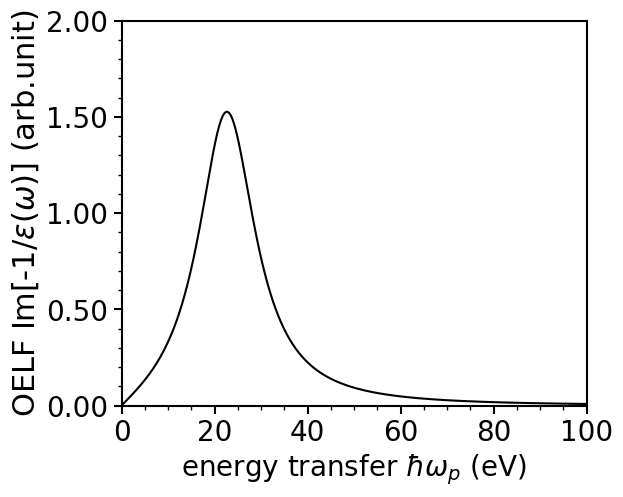

Write Python code to recreate this figure. (Note: this script raises an exception after producing the figure.)
# energy_loss_function.py
#calculate energy loss function of glycine

import os
import numpy as np
from numpy import pi
import matplotlib.pyplot as plt
from matplotlib.ticker import MultipleLocator
from matplotlib.ticker import FuncFormatter
from scipy import integrate

#general parameters of gragh
plt.rcParams["font.family"] = "Arial"                
plt.rcParams["xtick.direction"] = "out"               
plt.rcParams["ytick.direction"] = "out"
plt.rcParams["xtick.minor.visible"] = True           
plt.rcParams["ytick.minor.visible"] = True
plt.rcParams["xtick.major.width"] = 1.5              
plt.rcParams["ytick.major.width"] = 1.5              
plt.rcParams["xtick.minor.width"] = 1.0              
plt.rcParams["ytick.minor.width"] = 1.0              
plt.rcParams["xtick.major.size"] = 6                
plt.rcParams["ytick.major.size"] = 6                
plt.rcParams["xtick.minor.size"] = 3
plt.rcParams["ytick.minor.size"] = 3
plt.rcParams["font.size"] = 20
plt.rcParams["axes.linewidth"] = 1.5

# glycine parameters
dens = 1.607 #g cm^-3
NA = 6.02E23 #Avogadro
M = 75 
Z = 30 # number of valence electrons per molecule
Z_ave = 4 #average atomic number

#parameter(from Z. Tan et al, Rad.Env.Biophys. 45 2(2006) 135-143 / Z. Tan et al, Rad. Env. Biophys 43 (2004) 173-182)
#f1 param
a = 8018.762592073095
b = 19.927 + 0.9807 * Z_ave
c = 13.741 + 0.3215 * Z_ave

#constants
hbar = 1.0546E-34/1.602E-19 #eV*s

#plasmon energy
w_p = 56410 * (NA*dens/M)**(1/2)
E_p = hbar*w_p

def elf(x):
    return a*x/((x**2-b**2)**2 + (c*x)**2)

def elf_x(x):
    return x*a*x/((x**2-b**2)**2 + (c*x)**2)

#ufunc version of elf
elf_ndarray = np.frompyfunc(elf, 1, 1)

def main():
    print(w_p)
    print(E_p)
    print(hbar)
    print(pi/2*E_p**2*Z)
    
    
    fig = plt.figure(figsize=(6, 5), dpi=300)
    ax = fig.add_subplot(1, 1, 1)
    
    x = np.linspace(0, 100, 500)
    y = elf_ndarray(x)
    ax.plot(x, y, color='black')
    
    #setup for xaxis
    x_min, x_max, x_major, x_minor = 0, 100, 20, 5
    ax.set_xlim(x_min, x_max)
    ax.xaxis.set_major_locator(MultipleLocator(x_major))
    ax.xaxis.set_minor_locator(MultipleLocator(x_minor))
    ax.set_xlabel('energy transfer $\hbar\omega_p$ (eV)', fontsize=20)

    #setup for yaxis
    y_min, y_max, y_major, y_minor = 0, 2, 1, 0.2
    y_scale = 1
    y_max *= y_scale
    y_min *= y_scale
    y_major *= y_scale
    y_minor *= y_scale
    
    ax.set_ylim(y_min, y_max)
    # ax.yaxis.set_major_locator(MultipleLocator(y_major))
    # ax.yaxis.set_minor_locator(MultipleLocator(y_minor))
    ax.yaxis.set_major_formatter(FuncFormatter(lambda y, pos: '{:.2f}'.format(y/y_scale)))
    ax.set_ylabel('OELF Im[-1/$\epsilon$($\omega)$] (arb.unit)', fontsize=22)
    
    integ = integrate.quad(elf_x, 0, np.Inf)[0]
    print(integ)

if __name__ == '__main__':
    main()